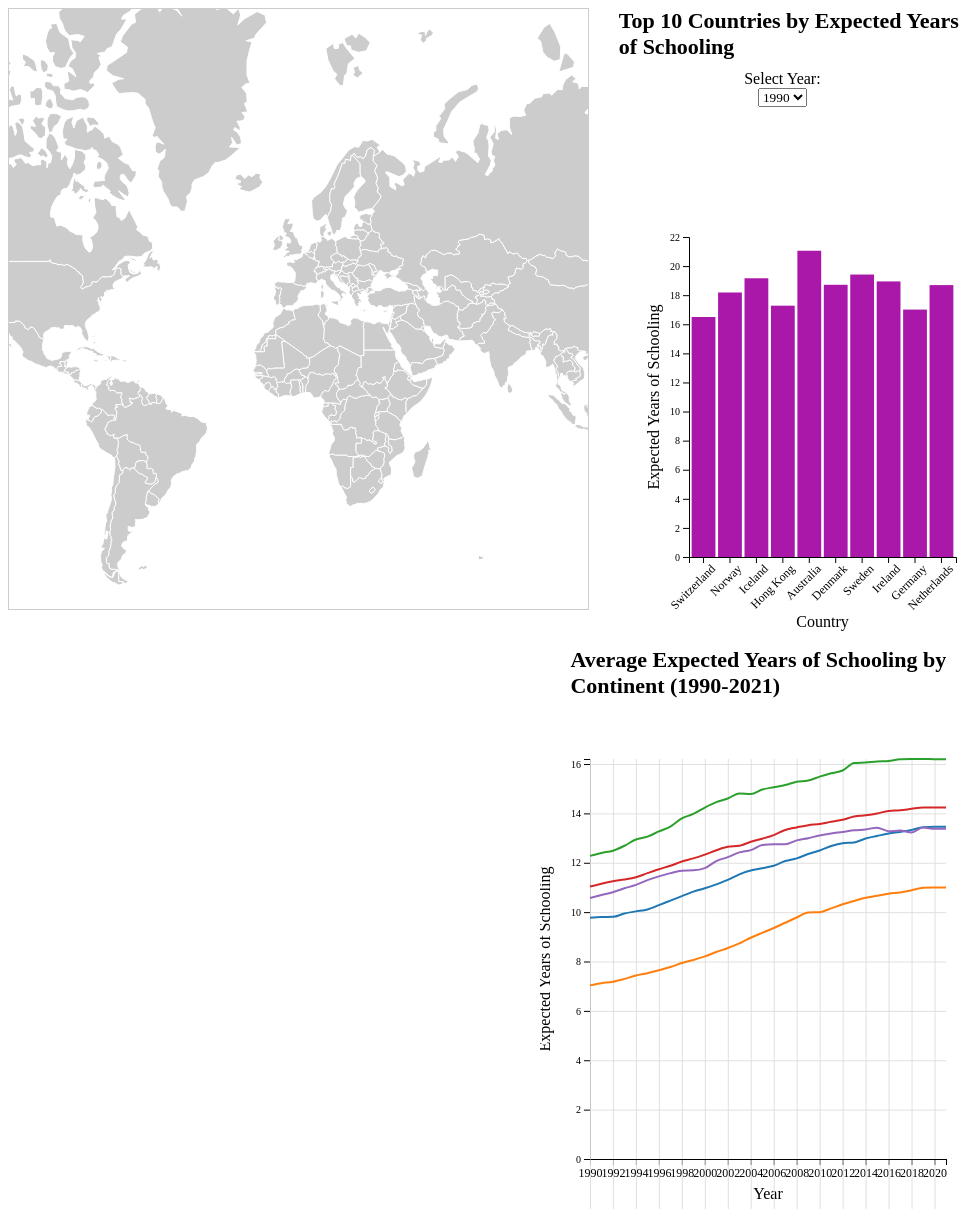
D3 v7 page, settled after 480 driven frames (8 s of simulated time); the page loaded 2 data file(s).


        // Variables for zoom and projection
        var width = document.getElementById('world-map').clientWidth;
        var height = 600;

        var svg = d3.select("#world-map")
            .attr("width", width)
            .attr("height", height);

        var projection = d3.geoMercator()
            .scale(150)
            .translate([width / 2, height / 1.5]);

        var path = d3.geoPath()
            .projection(projection);

        var g = svg.append("g");

        var zoom = d3.zoom()
            .scaleExtent([1, 8])
            .on("zoom", zoomed);

        svg.call(zoom);

        var currentCountry = null;

        function reset() {
            currentCountry = null;
            g.transition().duration(750).attr("transform", "");
            d3.selectAll(".country").classed("selected", false);
        }

        function zoomed(event) {
            g.attr("transform", event.transform);
        }

        function clicked(event, d) {
            if (currentCountry === d) return reset();
            currentCountry = d;

            var [[x0, y0], [x1, y1]] = path.bounds(d);
            var dx = x1 - x0,
                dy = y1 - y0,
                x = (x0 + x1) / 2,
                y = (y0 + y1) / 2,
                scale = Math.max(1, Math.min(8, 0.9 / Math.max(dx / width, dy / height))),
                translate = [width / 2 - scale * x, height / 2 - scale * y];

            g.transition()
                .duration(750)
                .attr("transform", `translate(${translate})scale(${scale})`);

            d3.selectAll(".country").classed("selected", false);
            d3.select(this).classed("selected", true);
            drawLineChart(d.properties.name);
        }

        d3.json("custom.geo.json").then(function(geojson) {
            g.selectAll(".country")
                .data(geojson.features)
                .enter().append("path")
                .attr("class", "country")
                .attr("d", path)
                .on("click", clicked);
        });

        d3.select("#world-map").on("click", function(event) {
            if (!d3.event.defaultPrevented) reset();
        });

        var barWidth = document.getElementById('barchart-container').clientWidth;
        var barHeight = 500;
        var margin = {top: 30, right: 20, bottom: 150, left: 100}; // Adjusted margins
        var svgBarChart = d3.select("#barchart")
                            .attr("width", barWidth)
                            .attr("height", barHeight);

        // Append group element for x-axis
        svgBarChart.append("g")
            .attr("class", "x-axis")
            .attr("transform", `translate(0,${barHeight - margin.bottom})`);

        // Append group element for y-axis
        svgBarChart.append("g")
            .attr("class", "y-axis")
            .attr("transform", `translate(${margin.left},0)`);

        // Append x-axis label
        svgBarChart.append("text")
            .attr("class", "x-axis-label")
            .attr("text-anchor", "middle")
            .attr("x", (barWidth - margin.left - margin.right) / 2 + margin.left)
            .attr("y", barHeight - margin.bottom + 70)
            .text("Country");

        // Append y-axis label
        svgBarChart.append("text")
            .attr("class", "y-axis-label")
            .attr("text-anchor", "middle")
            .attr("x", -(barHeight - margin.top - margin.bottom) / 2 - margin.top)
            .attr("y", margin.left - 30)
            .attr("transform", "rotate(-90)")
            .text("Expected Years of Schooling");

        d3.csv("schooling(1).csv").then(function(data) {
            data.forEach(function(d) {
                d["Expected Years of Schooling (2021)"] = +d["Expected Years of Schooling (2021)"];
                d["HDI Rank (2021)"] = +d["HDI Rank (2021)"];
            });

            data = data.filter(d => d["HDI Rank (2021)"] > 0);
            data.sort((a, b) => a["HDI Rank (2021)"] - b["HDI Rank (2021)"]);
            var top10 = data.slice(0, 10);

            // Create dropdown for year selection
            var yearSelect = d3.select("#year-select")
            var years = d3.range(1990, 2022);

            d3.select("#barchart-container")
                .insert("div", "#year-select")
                .text("Select Year: ");
            
            yearSelect.selectAll("option")
                .data(years)
                .enter()
                .append("option")
                .text(d => d)
                .attr("value", d => d);

            yearSelect.on("change", function() {
                updateBarChart(this.value, top10);
            });

            // Initial bar chart for 2021
            updateBarChart(2021, top10);
        });

        function updateBarChart(selectedYear, top10) {
            d3.csv("schooling(1).csv").then(function(data) {
                data.forEach(function(d) {
                    d[`Expected Years of Schooling (${selectedYear})`] = +d[`Expected Years of Schooling (${selectedYear})`];
                });

                var x = d3.scaleBand()
                    .domain(top10.map(d => d.Country))
                    .range([margin.left, barWidth - margin.right])
                    .padding(0.1);

                var y = d3.scaleLinear()
                    .domain([0, 22])
                    .nice()
                    .range([barHeight - margin.bottom, margin.top]);

                var xAxis = d3.axisBottom(x);
                var yAxis = d3.axisLeft(y);

                svgBarChart.select(".x-axis")
                    .call(xAxis)
                    .selectAll("text")
                    .attr("transform", "rotate(-45)")
                    .style("text-anchor", "end");

                    

                svgBarChart.select(".y-axis").call(yAxis);

                var bars = svgBarChart.selectAll(".bar")
                    .data(top10, d => d.Country);

                bars.enter().append("rect")
                    .attr("class", "bar")
                    .attr("x", d => x(d.Country))
                    .attr("y", d => y(d[`Expected Years of Schooling (${selectedYear})`]))
                    .attr("height", d => y(0) - y(d[`Expected Years of Schooling (${selectedYear})`]))
                    .attr("width", x.bandwidth())
                    .attr("fill", "#aa18aa");

                bars.transition().duration(750)
                    .attr("x", d => x(d.Country))
                    .attr("y", d => y(d[`Expected Years of Schooling (${selectedYear})`]))
                    .attr("height", d => y(0) - y(d[`Expected Years of Schooling (${selectedYear})`]))
                    .attr("width", x.bandwidth());

                bars.exit().remove();
            });
        }

        // Function to draw line chart
        function drawLineChart(country) {
            d3.csv("schooling(1).csv").then(function(data) {
                var countryData = data.filter(d => d.Country === country)[0];

                if (!countryData) {
                    var noDataMessage = `No data for ${country}`;
                    d3.select("#linechart")
                        .html("")
                        .append("div")
                        .attr("class", "no-data-message")
                        .text(noDataMessage);
                    return;
                }

                // Ensure the range includes all years up to 2021
                var expectedYears = d3.range(1990, 2022).map(function(year) {
                    var value = countryData[`Expected Years of Schooling (${year})`];
                    return {
                        year: year,
                        value: value ? +value : null
                    };
                }).filter(d => d.value !== null);

                var lineChartMargin = {top: 50, right: 30, bottom: 50, left: 50};
                var lineChartWidth = document.getElementById('linechart').clientWidth - lineChartMargin.left - lineChartMargin.right;
                var lineChartHeight = document.getElementById('linechart').clientHeight - lineChartMargin.top - lineChartMargin.bottom;

                var svgLineChart = d3.select("#linechart")
                    .html("")
                    .append("svg")
                    .attr("width", lineChartWidth + lineChartMargin.left + lineChartMargin.right)
                    .attr("height", lineChartHeight + lineChartMargin.top + lineChartMargin.bottom)
                    .append("g")
                    .attr("transform", `translate(${lineChartMargin.left},${lineChartMargin.top})`);

                var x = d3.scaleLinear()
                    .domain(d3.extent(expectedYears, d => d.year))
                    .range([0, lineChartWidth]);

                var y = d3.scaleLinear()
                    .domain([0, d3.max(expectedYears, d => d.value)])
                    .range([lineChartHeight, 0]);

                var line = d3.line()
                    .x(d => x(d.year))
                    .y(d => y(d.value))
                    .curve(d3.curveMonotoneX);

                svgLineChart.append("g")
                    .attr("class", "x-axis")
                    .attr("transform", `translate(0,${lineChartHeight})`)
                    .call(d3.axisBottom(x).tickFormat(d3.format("d")));

                svgLineChart.append("g")
                    .attr("class", "y-axis")
                    .call(d3.axisLeft(y));

                svgLineChart.append("defs")
                    .append("clipPath")
                    .attr("id", "lineclip")
                    .append("rect")
                    .attr("width", 0)
                    .attr("height", lineChartHeight);

                svgLineChart.append("path")
                    .datum(expectedYears)
                    .attr("class", "line")
                    .attr("fill", "none")
                    .attr("stroke", "#aa18aa")
                    .attr("stroke-width", 2)
                    .attr("clip-path", "url(#lineclip)")
                    .attr("d", line(expectedYears));

                svgLineChart.select("#lineclip rect")
                    .transition()
                    .duration(2000)
                    .attr("width", lineChartWidth);

                    // Dodavanje vodoravnih rešetki
                svgLineChart.append("g")
                        .attr("class", "grid")
                        .call(d3.axisLeft(y)
                        .tickSize(-lineChartWidth)
                        .tickFormat("")
                        .tickSizeOuter(0)
                    );

                svgLineChart.append("g")
                    .attr("class", "grid")
                    .attr("transform", `translate(0, ${lineChartHeight})`)
                    .call(d3.axisBottom(x)
                    .tickSize(-lineChartHeight)
                    .tickFormat("")
                    .tickSizeOuter(0)
                );

                d3.selectAll(".grid line")
                    .attr("stroke", "#ddd") // Promjena boje rešetki
                    .attr("stroke-opacity", "0.9"); // Smanjenje prozirnosti kako bi bile svjetlije



                svgLineChart.append("text")
                    .attr("class", "chart-title")
                    .attr("text-anchor", "middle")
                    .attr("x", lineChartWidth / 2)
                    .attr("y", -20)
                    .text(`Expected Years of Schooling in ${country}`);

                svgLineChart.append("text")
                    .attr("class", "x-axis-label")
                    .attr("text-anchor", "middle")
                    .attr("x", lineChartWidth / 2)
                    .attr("y", lineChartHeight + 40)
                    .style("font-size", "16px")
                    .text("Year");

                svgLineChart.append("text")
                    .attr("class", "y-axis-label")
                    .attr("text-anchor", "middle")
                    .attr("x", -lineChartHeight / 2)
                    .attr("y", -40)
                    .attr("transform", "rotate(-90)")
                    .style("font-size", "16px")
                    .text("Expected Years of Schooling");
            });
        }

        d3.csv("schooling(1).csv").then(function(data) {
            var years = d3.range(1990, 2022);

            var continentData = d3.rollup(data, v => {
                var result = {};
                years.forEach(year => {
                    var total = d3.sum(v, d => +d[`Expected Years of Schooling (${year})`]);
                    var count = v.length;
                    result[year] = total / count;
                });
                return result;
            }, d => d.Continent);

            var lineChartMargin = {top: 50, right: 30, bottom: 50, left: 50};
            var lineChartWidth = document.getElementById('linechart-continent').clientWidth - lineChartMargin.left - lineChartMargin.right;
            var lineChartHeight = document.getElementById('linechart-continent').clientHeight - lineChartMargin.top - lineChartMargin.bottom;

            var svgLineChart2 = d3.select("#linechart2")
                .attr("width", lineChartWidth + lineChartMargin.left + lineChartMargin.right)
                .attr("height", lineChartHeight + lineChartMargin.top + lineChartMargin.bottom)
                .append("g")
                .attr("transform", `translate(${lineChartMargin.left},${lineChartMargin.top})`);

            var x = d3.scaleLinear()
                .domain([1990, 2021])
                .range([0, lineChartWidth]);

            var y = d3.scaleLinear()
                .domain([0, d3.max(Array.from(continentData.values()), d => d3.max(Object.values(d)))])
                .range([lineChartHeight, 0]);

            var line = d3.line()
                .x(d => x(d.year))
                .y(d => y(d.value))
                .curve(d3.curveMonotoneX);

            svgLineChart2.append("g")
                .attr("class", "x-axis")
                .attr("transform", `translate(0,${lineChartHeight})`)
                .call(d3.axisBottom(x).tickFormat(d3.format("d")));

            svgLineChart2.append("g")
                .attr("class", "y-axis")
                .call(d3.axisLeft(y));

            
                svgLineChart2.append("text")
                    .attr("class", "x-axis-label")
                    .attr("text-anchor", "middle")
                    .attr("x", lineChartWidth / 2)
                    .attr("y", lineChartHeight + 40)
                    .style("font-size", "16px")
                    .text("Year");

                svgLineChart2.append("text")
                    .attr("class", "y-axis-label")
                    .attr("text-anchor", "middle")
                    .attr("x", -lineChartHeight / 2)
                    .attr("y", -40)
                    .attr("transform", "rotate(-90)")
                    .style("font-size", "16px")
                    .text("Expected Years of Schooling");

                    svgLineChart2.append("g")
    .attr("class", "grid")
    .call(d3.axisLeft(y)
        .tickSize(-lineChartWidth)
        .tickFormat("")
        .tickSizeOuter(0)
    );

svgLineChart2.append("g")
    .attr("class", "grid")
    .attr("transform", `translate(0,${lineChartHeight})`)
    .call(d3.axisBottom(x)
        .tickSize(lineChartHeight)
        .tickFormat("")
        .tickSizeOuter(0)
    );

    svgLineChart2.append("g")
    .attr("class", "grid")
    .attr("transform", `translate(0, ${lineChartHeight})`)
    .call(d3.axisBottom(x)
        .tickSize(-lineChartHeight)
        .tickFormat("")
        .tickSizeOuter(0)
    );

    d3.selectAll(".grid line")
    .attr("stroke", "#ddd") // Promjena boje rešetki
    .attr("stroke-opacity", "0.9"); // Smanjenje prozirnosti kako bi bile svjetlije

                

            var continents = Array.from(continentData.keys());
            var colors = d3.scaleOrdinal(d3.schemeCategory10).domain(continents);

            svgLineChart2.selectAll(".line")
                .data(continents)
                .enter().append("path")
                .attr("class", "line")
                .attr("fill", "none")
                .attr("stroke", d => colors(d))
                .attr("stroke-width", 2)
                .attr("d", d => line(years.map(year => ({year: year, value: continentData.get(d)[year]}))));

            // Add legend
            var legend = d3.select("#legend")
                .style("margin-top", "20px")  // Dodajemo marginu na vrhu
                .selectAll(".legend-item")
                .data(continents)
                .enter().append("div")
                .attr("class", "legend-item")
                .style("margin-right", "20px")  // Dodajemo marginu sa desne strane
                .style("margin-bottom", "30px") // Dodajemo marginu na dnu
                .style("margin-left", "30px");  // Dodajemo marginu na dnu

            legend.append("div")
                .attr("class", "legend-color")
                .style("background-color", d => colors(d));

            legend.append("div")
                .attr("class", "legend-label")
                .text(d => d);
        });
    

### data: custom.geo.json
{
 "type": "FeatureCollection",
 "features": [
  {
   "type": "Feature",
   "properties": {
    "featurecla": "Admin-0 country",
    "scalerank": 1,
    "labelrank": 5,
    "sovereignt": "Costa Rica",
    "sov_a3": "CRI",
    "adm0_dif": 0,
    "level": 2,
    "type": "Sovereign country",
    "tlc": "1",
    "admin": "Costa Rica",
    "adm0_a3": "CRI",
    "geou_dif": 0,
    "geounit": "Costa Rica",
    "gu_a3": "CRI",
    "su_dif": 0,
    "subunit": "Costa Rica",
    "su_a3": "CRI",
    "brk_diff": 0,
    "name": "Costa Rica",
    "name_long": "Costa Rica",
    "brk_a3": "CRI",
    "brk_name": "Costa Rica",
    "brk_group": null,
    "abbrev": "C.R.",
    "postal": "CR",
    "formal_en": "Republic of Costa Rica",
    "formal_fr": null,
    "name_ciawf": "Costa Rica",
    "note_adm0": null,
    "note_brk": null,
    "name_sort": "Costa Rica",
    "name_alt": null,
    "mapcolor7": 3,
    "mapcolor8": 2,
    "mapcolor9": 4,
    "mapcolor13": 2,
    "pop_est": 5047561,
    "pop_rank": 13,
    "pop_year": 2019,
    "gdp_md": 61801,
    "...": "129 more keys"
   },
   "geometry": {
    "type": "Polygon",
    "coordinates": "[... 1 items]"
   }
  },
  {
   "type": "Feature",
   "properties": {
    "featurecla": "Admin-0 country",
    "scalerank": 1,
    "labelrank": 5,
    "sovereignt": "Nicaragua",
    "sov_a3": "NIC",
    "adm0_dif": 0,
    "level": 2,
    "type": "Sovereign country",
    "tlc": "1",
    "admin": "Nicaragua",
    "adm0_a3": "NIC",
    "geou_dif": 0,
    "geounit": "Nicaragua",
    "gu_a3": "NIC",
    "su_dif": 0,
    "subunit": "Nicaragua",
    "su_a3": "NIC",
    "brk_diff": 0,
    "name": "Nicaragua",
    "name_long": "Nicaragua",
    "brk_a3": "NIC",
    "brk_name": "Nicaragua",
    "brk_group": null,
    "abbrev": "Nic.",
    "postal": "NI",
    "formal_en": "Republic of Nicaragua",
    "formal_fr": null,
    "name_ciawf": "Nicaragua",
    "note_adm0": null,
    "note_brk": null,
    "name_sort": "Nicaragua",
    "name_alt": null,
    "mapcolor7": 1,
    "mapcolor8": 4,
    "mapcolor9": 1,
    "mapcolor13": 9,
    "pop_est": 6545502,
    "pop_rank": 13,
    "pop_year": 2019,
    "gdp_md": 12520,
    "...": "129 more keys"
   },
   "geometry": {
    "type": "Polygon",
    "coordinates": "[... 1 items]"
   }
  },
  {
   "type": "Feature",
   "properties": {
    "featurecla": "Admin-0 country",
    "scalerank": 1,
    "labelrank": 5,
    "sovereignt": "Haiti",
    "sov_a3": "HTI",
    "adm0_dif": 0,
    "level": 2,
    "type": "Sovereign country",
    "tlc": "1",
    "admin": "Haiti",
    "adm0_a3": "HTI",
    "geou_dif": 0,
    "geounit": "Haiti",
    "gu_a3": "HTI",
    "su_dif": 0,
    "subunit": "Haiti",
    "su_a3": "HTI",
    "brk_diff": 0,
    "name": "Haiti",
    "name_long": "Haiti",
    "brk_a3": "HTI",
    "brk_name": "Haiti",
    "brk_group": null,
    "abbrev": "Haiti",
    "postal": "HT",
    "formal_en": "Republic of Haiti",
    "formal_fr": null,
    "name_ciawf": "Haiti",
    "note_adm0": null,
    "note_brk": null,
    "name_sort": "Haiti",
    "name_alt": null,
    "mapcolor7": 2,
    "mapcolor8": 1,
    "mapcolor9": 7,
    "mapcolor13": 2,
    "pop_est": 11263077,
    "pop_rank": 14,
    "pop_year": 2019,
    "gdp_md": 14332,
    "...": "129 more keys"
   },
   "geometry": {
    "type": "Polygon",
    "coordinates": "[... 1 items]"
   }
  },
  {
   "type": "Feature",
   "properties": {
    "featurecla": "Admin-0 country",
    "scalerank": 1,
    "labelrank": 5,
    "sovereignt": "Dominican Republic",
    "sov_a3": "DOM",
    "adm0_dif": 0,
    "level": 2,
    "type": "Sovereign country",
    "tlc": "1",
    "admin": "Dominican Republic",
    "adm0_a3": "DOM",
    "geou_dif": 0,
    "geounit": "Dominican Republic",
    "gu_a3": "DOM",
    "su_dif": 0,
    "subunit": "Dominican Republic",
    "su_a3": "DOM",
    "brk_diff": 0,
    "name": "Dominican Rep.",
    "name_long": "Dominican Republic",
    "brk_a3": "DOM",
    "brk_name": "Dominican Rep.",
    "brk_group": null,
    "abbrev": "Dom. Rep.",
    "postal": "DO",
    "formal_en": "Dominican Republic",
    "formal_fr": null,
    "name_ciawf": "Dominican Republic",
    "note_adm0": null,
    "note_brk": null,
    "name_sort": "Dominican Republic",
    "name_alt": null,
    "mapcolor7": 5,
    "mapcolor8": 2,
    "mapcolor9": 5,
    "mapcolor13": 7,
    "pop_est": 10738958,
    "pop_rank": 14,
    "pop_year": 2019,
    "gdp_md": 88941,
    "...": "129 more keys"
   },
   "geometry": {
    "type": "Polygon",
    "coordinates": "[... 1 items]"
   }
  },
  {
   "type": "Feature",
   "properties": {
    "featurecla": "Admin-0 country",
    "scalerank": 1,
    "labelrank": 6,
    "sovereignt": "El Salvador",
    "sov_a3": "SLV",
    "adm0_dif": 0,
    "level": 2,
    "type": "Sovereign country",
    "tlc": "1",
    "admin": "El Salvador",
    "adm0_a3": "SLV",
    "geou_dif": 0,
    "geounit": "El Salvador",
    "gu_a3": "SLV",
    "su_dif": 0,
    "subunit": "El Salvador",
    "su_a3": "SLV",
    "brk_diff": 0,
    "name": "El Salvador",
    "name_long": "El Salvador",
    "brk_a3": "SLV",
    "brk_name": "El Salvador",
    "brk_group": null,
    "abbrev": "El. S.",
    "postal": "SV",
    "formal_en": "Republic of El Salvador",
    "formal_fr": null,
    "name_ciawf": "El Salvador",
    "note_adm0": null,
    "note_brk": null,
    "name_sort": "El Salvador",
    "name_alt": null,
    "mapcolor7": 1,
    "mapcolor8": 4,
    "mapcolor9": 6,
    "mapcolor13": 8,
    "pop_est": 6453553,
    "pop_rank": 13,
    "pop_year": 2019,
    "gdp_md": 27022,
    "...": "129 more keys"
   },
   "geometry": {
    "type": "Polygon",
    "coordinates": "[... 1 items]"
   }
  },
  {
   "type": "Feature",
   "properties": {
    "featurecla": "Admin-0 country",
    "scalerank": 1,
    "labelrank": 3,
    "sovereignt": "Guatemala",
    "sov_a3": "GTM",
    "adm0_dif": 0,
    "level": 2,
    "type": "Sovereign country",
    "tlc": "1",
    "admin": "Guatemala",
    "adm0_a3": "GTM",
    "geou_dif": 0,
    "geounit": "Guatemala",
    "gu_a3": "GTM",
    "su_dif": 0,
    "subunit": "Guatemala",
    "su_a3": "GTM",
    "brk_diff": 0,
    "name": "Guatemala",
… [head cut at 6 KiB]
### data: schooling(1).csv
ISO3, Country, Continent, Hemisphere, Human Development Groups, UNDP Developing Regions, HDI Rank (2021), Expected Years of Schooling (1990), Expected Years of Schooling (1991), Expected Years of Schooling (1992), Expected Years of Schooling (1993), Expected Years of Schooling (1994), Expected Years of Schooling (1995), Expected Years of Schooling (1996), Expected Years of Schooling (1997), Expected Years of Schooling (1998), Expected Years of Schooling (1999), Expected Years of Schooling (2000), Expected Years of Schooling (2001), Expected Years of Schooling (2002), Expected Years of Schooling (2003), Expected Years of Schooling (2004), Expected Years of Schooling (2005), Expected Years of Schooling (2006)
AFG, Afghanistan, Asia, Northern Hemisphere, Low, South Asia, 180.0, 2.504, 2.807, 3.109, 3.412, 3.714, 4.017, 4.319, 4.622, 4.924, 5.227, 5.529, 5.832, 6.134, 6.437, 7.394, 7.66, 7.927
AGO, Angola, Africa, Southern Hemisphere, Medium, Sub-Saharan Africa, 148.0, 3.537, 3.325, 3.302, 3.386, 3.47, 3.553, 3.637, 3.721, 3.805, 4.207, 4.61, 5.012, 5.415, 5.817, 6.22, 6.622, 7.024
ALB, Albania, Europe, Northern Hemisphere, High, Europe and Central Asia, 67.0, 11.6, 11.76, 10.66, 10.13, 10.09, 10.17, 10.23, 10.51, 10.67, 10.68, 10.59, 10.68, 10.7, 10.9, 10.88, 11.42, 11.58
AND, Andorra, Europe, Northern Hemisphere, Very High, Does not belong to developing regions, 40.0, 10.8, 10.8, 10.8, 10.8, 10.8, 10.8, 10.8, 10.8, 10.8, 10.8, 10.8, 10.8, 11.04, 10.94, 10.79, 10.83, 11.18
ARE, United Arab Emirates, Asia, Northern Hemisphere, Very High, Arab States, 26.0, 10.47, 10.82, 10.66, 10.69, 10.81, 10.93, 11.04, 11.16, 11.28, 11.4, 11.52, 11.64, 11.76, 11.88, 12, 12.11, 12.23
ARG, Argentina, America, Southern Hemisphere, Very High, Latin America and the Caribbean, 47.0, 13.28, 13.24, 13.19, 13.15, 13.1, 13.31, 13.52, 13.73, 13.94, 14.99, 15.54, 16.17, 16.28, 16.18, 16.23, 15.97, 16.15
ARM, Armenia, Asia, Northern Hemisphere, High, Europe and Central Asia, 85.0, 10.93, 10.85, 10.76, 10.92, 10.61, 10.4, 10.18, 10.54, 11.18, 11.37, 11.19, 10.92, 10.96, 10.99, 11.03, 11.39, 11.92
ATG, Antigua and Barbuda, America, Northern Hemisphere, High, Latin America and the Caribbean, 71.0, 9.853, 9.941, 10.01, 10.14, 10.28, 10.39, 10.56, 10.72, 10.92, 11.06, 11.23, 11.42, 11.57, 11.75, 11.88, 12.04, 12.17
AUS, Australia, Oceania, Southern Hemisphere, Very High, Does not belong to developing regions, 5.0, 17.54, 17.51, 17.48, 17.45, 17.42, 18.93, 19.49, 20.31, 20.46, 20.62, 20.77, 20.93, 21.08, 21.23, 21.39, 21.54, 21.7
AUT, Austria, Europe, Northern Hemisphere, Very High, Does not belong to developing regions, 25.0, 13.93, 14.12, 14.42, 14.62, 14.76, 14.87, 14.92, 15, 15.14, 15.2, 15.26, 15.32, 15.38, 15.45, 15.51, 15.57, 15.63
AZE, Azerbaijan, Asia, Northern Hemisphere, High, Europe and Central Asia, 91.0, 11.07, 11, 11.04, 10.8, 10.44, 10.24, 9.939, 9.845, 10.01, 10.17, 10.34, 10.5, 10.67, 10.83, 11, 11.16, 11.33
BDI, Burundi, Africa, Southern Hemisphere, Low, Sub-Saharan Africa, 187.0, 4.518, 4.671, 4.497, 4.789, 4.752, 4.714, 4.676, 4.639, 4.601, 4.563, 4.526, 4.488, 4.852, 5.295, 5.738, 6.056, 7.439
BEL, Belgium, Europe, Northern Hemisphere, Very High, Does not belong to developing regions, 13.0, 14.03, 14.07, 15.31, 16.54, 16.85, 17.26, 17.59, 17.64, 17.69, 17.74, 17.92, 18.38, 18.43, 18.61, 18.36, 18.71, 18.94
BEN, Benin, Africa, Northern Hemisphere, Low, Sub-Saharan Africa, 166.0, 5.293, 5.413, 5.533, 5.653, 5.773, 5.893, 6.013, 6.133, 6.253, 6.46, 6.73, 7.396, 7.882, 8.287, 8.677, 9.071, 9.466
BFA, Burkina Faso, Africa, Northern Hemisphere, Low, Sub-Saharan Africa, 184.0, 2.472, 2.592, 2.666, 2.766, 2.889, 2.999, 3.109, 3.219, 3.329, 3.44, 3.519, 3.598, 3.756, 3.914, 4.284, 4.655, 4.932
BGD, Bangladesh, Asia, Northern Hemisphere, Medium, South Asia, 129.0, 5.832, 6.023, 6.214, 6.404, 6.595, 6.786, 6.976, 7.167, 7.358, 7.548, 7.739, 7.93, 8.12, 8.311, 8.501, 8.692, 8.817
BGR, Bulgaria, Europe, Northern Hemisphere, High, Does not belong to developing regions, 68.0, 12.01, 12.13, 11.97, 11.87, 11.81, 12.15, 12.59, 12.7, 12.79, 12.91, 12.89, 12.89, 12.82, 13.21, 13.41, 13.5, 13.62
BHR, Bahrain, Asia, Northern Hemisphere, Very High, Arab States, 35.0, 13.89, 13.6, 13.33, 13.58, 13.6, 13.7, 13.62, 13.49, 13.37, 13.25, 13.33, 13.4, 13.48, 13.55, 13.32, 13.08, 13.21
BHS, Bahamas, America, Northern Hemisphere, Very High, Latin America and the Caribbean, 55.0, 9.853, 9.941, 10.01, 10.14, 10.28, 11.72, 11.79, 11.86, 11.93, 12, 12.07, 12.14, 12.21, 12.28, 12.36, 12.43, 12.5
BIH, Bosnia and Herzegovina, Europe, Northern Hemisphere, High, Europe and Central Asia, 74.0, 9.853, 9.941, 10.01, 10.14, 10.28, 10.39, 10.56, 10.72, 10.92, 11.06, 11.64, 11.85, 12.06, 12.28, 12.49, 12.7, 12.9
BLR, Belarus, Europe, Northern Hemisphere, Very High, Europe and Central Asia, 60.0, 12.99, 12.83, 12.57, 12.54, 12.49, 12.56, 12.91, 12.96, 12.9, 13.16, 13.42, 13.68, 13.94, 14.19, 14.45, 14.71, 14.97
BLZ, Belize, America, Northern Hemisphere, Medium, Latin America and the Caribbean, 123.0, 9.961, 10.12, 10.28, 10.45, 10.62, 10.79, 10.96, 11.13, 11.31, 11.49, 11.68, 11.86, 12.2, 12.54, 12.85, 12.3, 12.82
BOL, Bolivia, America, Southern Hemisphere, Medium, Latin America and the Caribbean, 118.0, 11.58, 11.93, 12.29, 12.66, 13.04, 13.65, 14.26, 14.86, 15.47, 15.09, 14.72, 14.34, 13.96, 13.59, 13.21, 13.94, 13.93
BRA, Brazil, America, Southern Hemisphere, High, Latin America and the Caribbean, 87.0, 12.1, 12.33, 12.55, 12.77, 12.99, 13.22, 13.44, 13.66, 13.88, 14.1, 14.33, 14.55, 14.77, 14.01, 13.85, 13.78, 13.54
BRB, Barbados, America, Northern Hemisphere, High, Latin America and the Caribbean, 70.0, 12.77, 12.91, 13.05, 13.18, 13.32, 13.45, 13.59, 13.73, 13.86, 14, 14.04, 13.98, 14.19, 14.4, 14.61, 14.83, 15.04
BRN, Brunei, Asia, Northern Hemisphere, Very High, East Asia and the Pacific, 51.0, 11.82, 12.04, 12.26, 12.48, 12.6, 12.68, 12.75, 12.83, 12.9, 13.21, 13.18, 13.12, 13.23, 13.53, 13.89, 14.1, 14.15
… [head cut at 6 KiB]